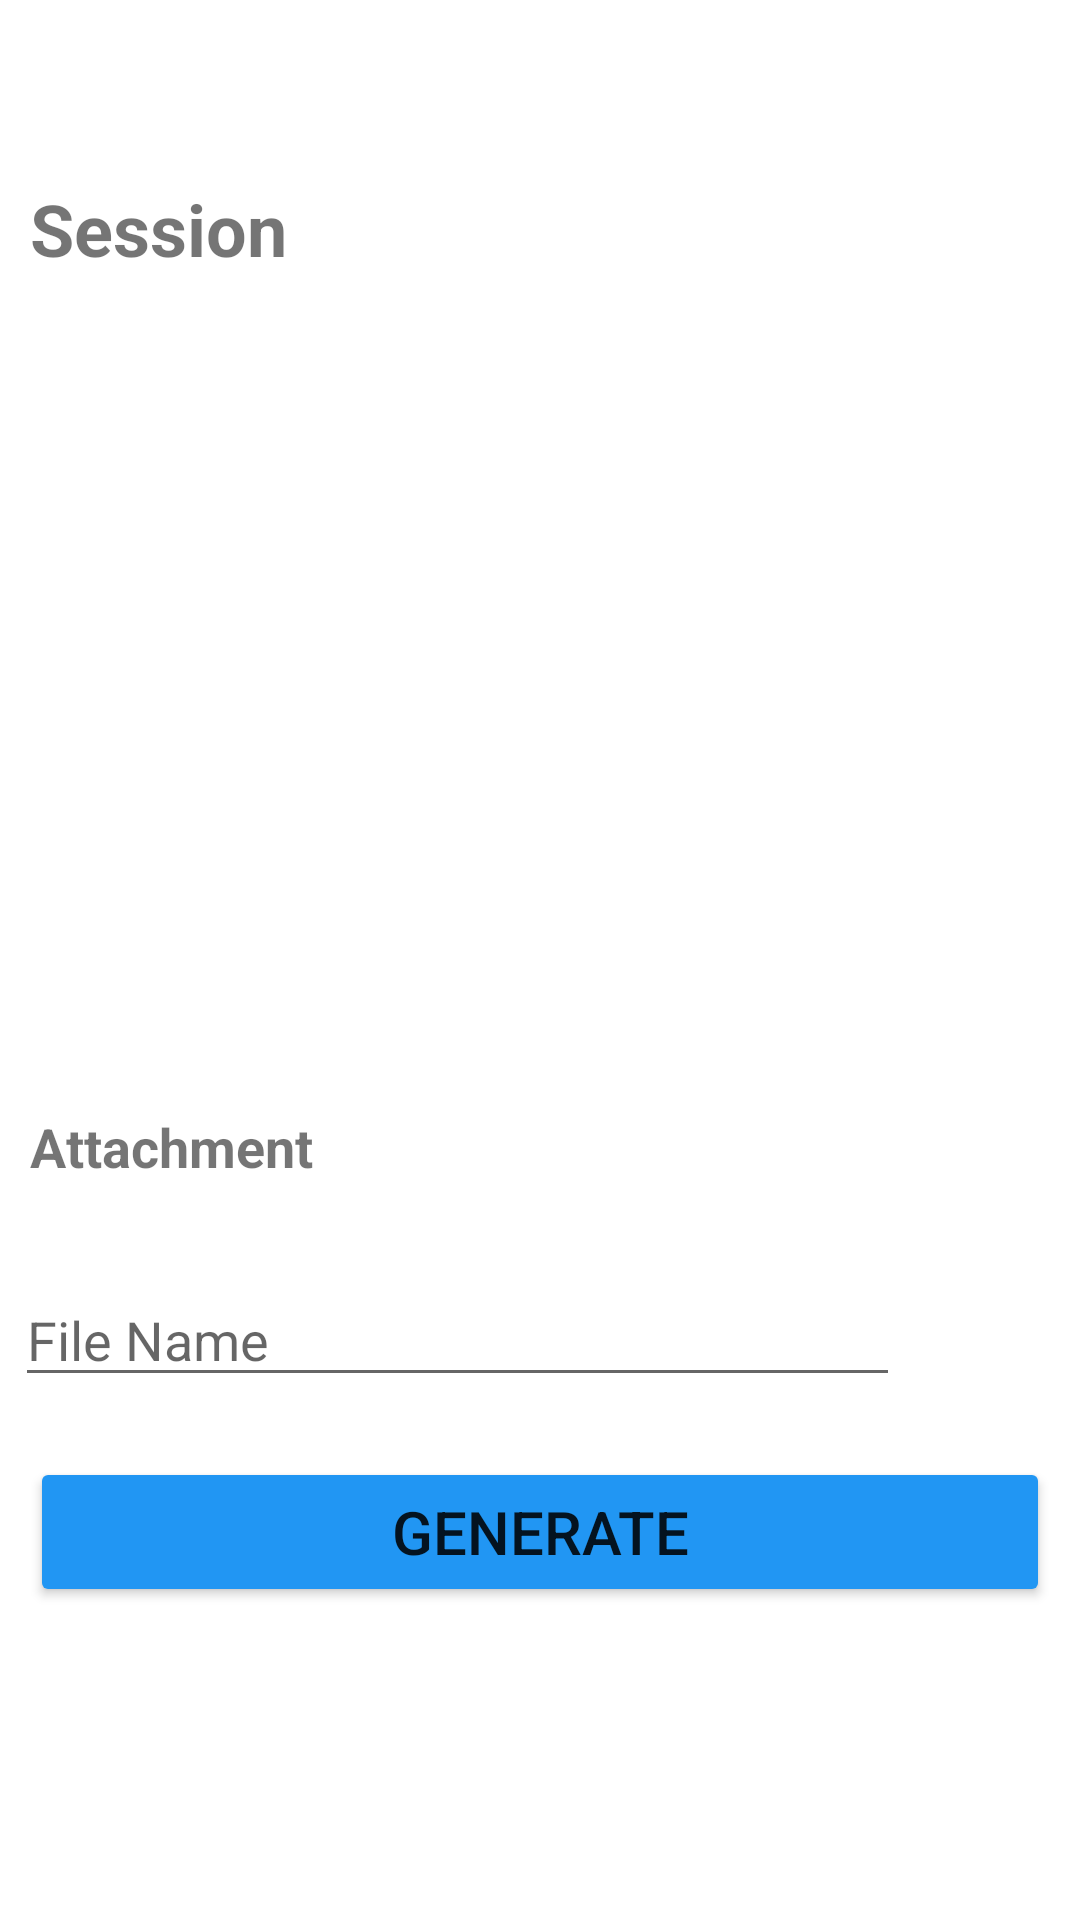

The Android layout XML behind this screen, and the referenced resources:
<!-- AndroidManifest.xml: application theme Theme.PapersDashboard -->
<!-- res/layout/activity_teachercard.xml -->
<?xml version="1.0" encoding="utf-8"?>
<RelativeLayout xmlns:android="http://schemas.android.com/apk/res/android"
    xmlns:app="http://schemas.android.com/apk/res-auto"
    xmlns:tools="http://schemas.android.com/tools"
    android:layout_width="match_parent"
    android:layout_height="match_parent"
    tools:context=".teachercard">

    <LinearLayout
        android:orientation="horizontal"
        android:id="@+id/layout_1"
        android:layout_width="match_parent"
        android:layout_height="50dp">
        <ImageView
            android:id="@+id/backBtn"
            android:layout_width="50dp"
            android:layout_height="50dp"
            android:src="@drawable/back"/>

    </LinearLayout>
    <LinearLayout

        android:layout_below="@+id/layout_1"
        android:layout_width="match_parent"
        android:layout_height="300dp"
        android:orientation="vertical">
        <TextView
            android:layout_width="match_parent"
            android:layout_height="wrap_content"
            android:text="Session"
            android:padding="10dp"
            android:textStyle="bold"
            android:textSize="24dp"
            />
        <androidx.recyclerview.widget.RecyclerView
            android:layout_width="match_parent"
            android:layout_height="match_parent"
            tools:listitem="@layout/sessions_layout"
            android:id="@+id/recycler_session"/>

    </LinearLayout>
    <LinearLayout
        android:layout_width="match_parent"
        android:layout_height="wrap_content"
        android:layout_marginTop="350dp"
        android:orientation="vertical">

        <TextView
            android:layout_width="match_parent"
            android:layout_height="wrap_content"
            android:text="Attachment"
            android:textSize="18dp"
            android:textStyle="bold"
            android:layout_marginLeft="10dp"
            android:layout_marginRight="10dp"
            android:layout_marginTop="20dp" />
        <LinearLayout
            android:layout_marginTop="30dp"
            android:layout_width="match_parent"
            android:layout_height="wrap_content"
            android:orientation="horizontal">
            <EditText
                android:layout_marginLeft="5dp"
                android:layout_width="match_parent"
                android:layout_height="wrap_content"
                android:hint="File Name"
                android:layout_weight="8"/>
            <ImageButton
                android:layout_width="60dp"
                android:layout_height="40dp"
                android:src="@drawable/ic_action_file_attach"
                android:background="@color/white"/>
        </LinearLayout>
        <Button
            android:id="@+id/btn_gotoGeneratePaper"
            android:layout_width="match_parent"
            android:layout_height="50dp"
            android:layout_centerHorizontal="true"
            android:layout_marginLeft="10dp"
            android:layout_marginRight="10dp"
            android:layout_marginTop="20dp"
            android:text="Generate"
            android:textSize="20dp"
            app:backgroundTint="#2196f3" />
    </LinearLayout>
</RelativeLayout>
<!-- res/layout/sessions_layout.xml (included above) -->
<?xml version="1.0" encoding="utf-8"?>
<LinearLayout
    xmlns:android="http://schemas.android.com/apk/res/android"
    android:layout_width="match_parent"
    android:layout_height="wrap_content"
    android:orientation="horizontal">
    <CheckBox
        android:layout_width="wrap_content"
        android:layout_height="wrap_content"
        android:id="@+id/cb_sessions"/>
    <TextView
        android:layout_width="wrap_content"
        android:layout_height="wrap_content"
        android:id="@+id/tv_session"/>
</LinearLayout>
<!-- resources referenced by this layout -->
<resources>
  <style name="Theme.PapersDashboard" parent="Theme.MaterialComponents.DayNight.NoActionBar">
          
          <item name="colorPrimary">@color/purple_500</item>
          <item name="colorPrimaryVariant">@color/purple_700</item>
          <item name="colorOnPrimary">@color/white</item>
          
          <item name="colorSecondary">@color/teal_200</item>
          <item name="colorSecondaryVariant">@color/teal_700</item>
          <item name="colorOnSecondary">@color/black</item>
          
          <item name="android:statusBarColor" tools:targetApi="l">?attr/colorPrimaryVariant</item>
          
      </style>
  <!-- not gathered from this repository: default colours our renderer supplied (Android Studio template values) -->
  <color name="purple_500">#FF6200EE</color>
  <color name="purple_700">#FF3700B3</color>
  <color name="teal_200">#FF03DAC5</color>
  <color name="teal_700">#FF018786</color>
  <color name="black">#FF000000</color>
  <color name="white">#FFFFFFFF</color>
</resources>
